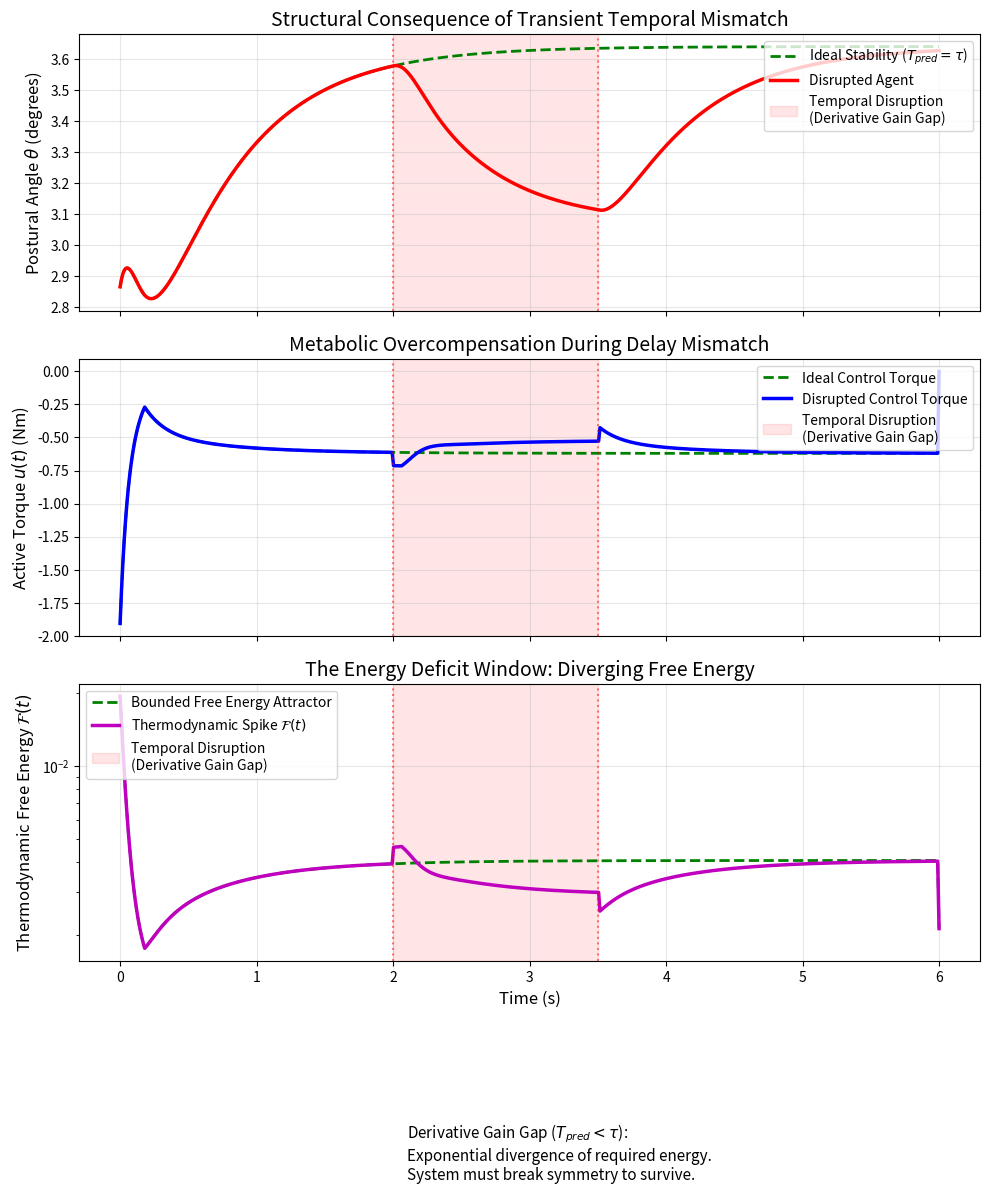

Source code (Python):
import numpy as np
import pandas as pd
import matplotlib.pyplot as plt
import os

def setup_directories():
    os.makedirs('outputs/embodied_time', exist_ok=True)

def dynamics(x, u, g=9.81, L=1.0, m=1.0):
    """Non-linear inverted pendulum dynamics."""
    theta, omega = x
    dtheta = omega
    # Equation of motion: ml^2 \ddot{\theta} = mgl \sin(\theta) + u
    domega = (g / L) * np.sin(theta) + u / (m * L**2)
    return np.array([dtheta, domega])

def rk4(x, u, dt, L=1.0, m=1.0):
    """Runge-Kutta 4 integration."""
    k1 = dynamics(x, u, L=L, m=m)
    k2 = dynamics(x + 0.5 * dt * k1, u, L=L, m=m)
    k3 = dynamics(x + 0.5 * dt * k2, u, L=L, m=m)
    k4 = dynamics(x + dt * k3, u, L=L, m=m)
    return x + (dt / 6.0) * (k1 + 2*k2 + 2*k3 + k4)

def simulate_transient_disruption(tau=0.18, T=6.0, dt=0.01, disruption_start=2.0, disruption_end=3.5, disruption_T_pred=0.12):
    """
    Simulates a predictive agent experiencing a transient 'Derivative Gain Gap'
    where the cognitive predictive horizon T_pred temporarily drops below physical delay tau.
    """
    steps = int(T / dt)
    delay_steps = int(tau / dt)

    x = np.zeros((steps, 2))
    u = np.zeros(steps)
    F = np.zeros(steps)
    T_pred_history = np.zeros(steps)

    # Agent parameters
    L = 1.0
    m = 1.0
    Kp = 20.0
    Kd = 8.0

    # Free Energy weights
    alpha = 1.0
    beta = 0.1
    gamma = 0.01

    # Initial condition: small persistent perturbation to keep the agent working
    x[0] = np.array([0.05, 0.0]) # ~2.8 degrees

    stable = True

    for i in range(steps - 1):
        t_current = i * dt

        # Determine current T_pred
        if disruption_start <= t_current <= disruption_end:
            T_pred_current = disruption_T_pred # Disrupted cognitive horizon (T_pred < tau)
        else:
            T_pred_current = tau # Ideal cognitive horizon (T_pred == tau)

        T_pred_history[i] = T_pred_current
        pred_steps = int(T_pred_current / dt)

        # Observation is delayed
        obs_idx = max(0, i - delay_steps)
        x_obs = x[obs_idx]

        # Forward internal model prediction
        x_hat = np.copy(x_obs)
        if pred_steps > 0:
            for j in range(pred_steps):
                idx_u = obs_idx + j
                if idx_u < i:
                    u_hat = u[idx_u]
                else:
                    u_hat = 0.0 # Un-acted future
                x_hat = rk4(x_hat, u_hat, dt, L=L, m=m)

        # Apply control effort based on predicted state
        u[i] = -Kp * x_hat[0] - Kd * x_hat[1]

        # Add a constant tiny perturbance mimicking gravity/respiration micro-movements
        # to ensure the system is continuously active
        x[i+1] = rk4(x[i], u[i], dt, L=L, m=m) + np.array([0.0005, 0.0])

        # Compute Instantaneous Free Energy cost proxy
        F[i] = 0.5 * (alpha * x[i, 0]**2 + beta * x[i, 1]**2 + gamma * u[i]**2)

        # Check for structural failure
        if abs(x[i+1, 0]) > np.pi/2:
            stable = False
            F[i+1:] = np.nan
            x[i+1:, 0] = np.nan
            break

    # Calculate last state if stable
    if stable:
        T_pred_history[steps-1] = tau
        F[steps-1] = 0.5 * (alpha * x[steps-1, 0]**2 + beta * x[steps-1, 1]**2 + gamma * u[steps-1]**2)

    return stable, x, u, F, T_pred_history

def exp_transient_temporal_disruption():
    print("Running Transient Temporal Disruption Simulation...")

    T = 6.0
    dt = 0.01
    t = np.linspace(0, T, int(T/dt))

    # Scenario 1: Unperturbed (Ideal adaptation, always T_pred == tau)
    # We set disruption parameters to never trigger
    _, x_ideal, u_ideal, F_ideal, _ = simulate_transient_disruption(T=T, dt=dt, disruption_start=10.0, disruption_end=11.0)

    # Scenario 2: Transient Disruption (Derivative Gain Gap)
    # T_pred drops to 120ms (below tau=180ms) from t=2.0 to 3.5s
    stable, x_disrupted, u_disrupted, F_disrupted, T_pred_hist = simulate_transient_disruption(T=T, dt=dt, disruption_start=2.0, disruption_end=3.5, disruption_T_pred=0.12)

    # Save to CSV
    df = pd.DataFrame({
        'Time_s': t,
        'T_pred_disrupted': T_pred_hist,
        'Theta_Ideal': x_ideal[:, 0],
        'Theta_Disrupted': x_disrupted[:, 0],
        'Effort_Ideal': u_ideal,
        'Effort_Disrupted': u_disrupted,
        'F_Ideal': F_ideal,
        'F_Disrupted': F_disrupted
    })
    df.to_csv('outputs/embodied_time/transient_temporal_disruption.csv', index=False)

    # Plotting
    fig, axs = plt.subplots(3, 1, figsize=(10, 12), sharex=True)

    # Disruption highlighting function
    def highlight_disruption(ax):
        ax.axvspan(2.0, 3.5, color='red', alpha=0.1, label='Temporal Disruption\n(Derivative Gain Gap)')
        ax.axvline(2.0, color='r', linestyle=':', alpha=0.5)
        ax.axvline(3.5, color='r', linestyle=':', alpha=0.5)

    # Top Panel: Postural Angle (Structural Consequence)
    axs[0].plot(t, np.degrees(x_ideal[:, 0]), 'g--', linewidth=2, label='Ideal Stability ($T_{pred} = \\tau$)')
    axs[0].plot(t, np.degrees(x_disrupted[:, 0]), 'r-', linewidth=2.5, label='Disrupted Agent')
    highlight_disruption(axs[0])
    axs[0].set_ylabel('Postural Angle $\\theta$ (degrees)', fontsize=12)
    axs[0].set_title('Structural Consequence of Transient Temporal Mismatch', fontsize=14)
    axs[0].legend(loc='upper right')
    axs[0].grid(True, alpha=0.3)

    # Middle Panel: Control Effort
    axs[1].plot(t, u_ideal, 'g--', linewidth=2, label='Ideal Control Torque')
    axs[1].plot(t, u_disrupted, 'b-', linewidth=2.5, label='Disrupted Control Torque')
    highlight_disruption(axs[1])
    axs[1].set_ylabel('Active Torque $u(t)$ (Nm)', fontsize=12)
    axs[1].set_title('Metabolic Overcompensation During Delay Mismatch', fontsize=14)
    axs[1].legend(loc='upper right')
    axs[1].grid(True, alpha=0.3)

    # Bottom Panel: Thermodynamic Free Energy
    # Use log scale to show the massive spike during the gap
    axs[2].plot(t, F_ideal, 'g--', linewidth=2, label='Bounded Free Energy Attractor')
    axs[2].plot(t, F_disrupted, 'm-', linewidth=2.5, label='Thermodynamic Spike $\\mathcal{F}(t)$')
    highlight_disruption(axs[2])
    axs[2].set_xlabel('Time (s)', fontsize=12)
    axs[2].set_ylabel(r'Thermodynamic Free Energy $\mathcal{F}(t)$', fontsize=12)
    axs[2].set_title('The Energy Deficit Window: Diverging Free Energy', fontsize=14)
    axs[2].legend(loc='upper left')
    axs[2].grid(True, alpha=0.3)
    axs[2].set_yscale('log')

    # Add text annotation
    axs[2].text(2.1, np.nanmax(F_disrupted)*0.01,
                'Derivative Gain Gap ($T_{pred} < \\tau$):\nExponential divergence of required energy.\nSystem must break symmetry to survive.',
                fontsize=11, bbox=dict(facecolor='white', alpha=0.8, edgecolor='none'))

    plt.tight_layout()
    plt.savefig('outputs/embodied_time/transient_temporal_disruption.png', dpi=300)
    plt.close()

    print("Transient Disruption Simulation complete. Saved to outputs/embodied_time/transient_temporal_disruption.csv and .png")

if __name__ == "__main__":
    setup_directories()
    exp_transient_temporal_disruption()
